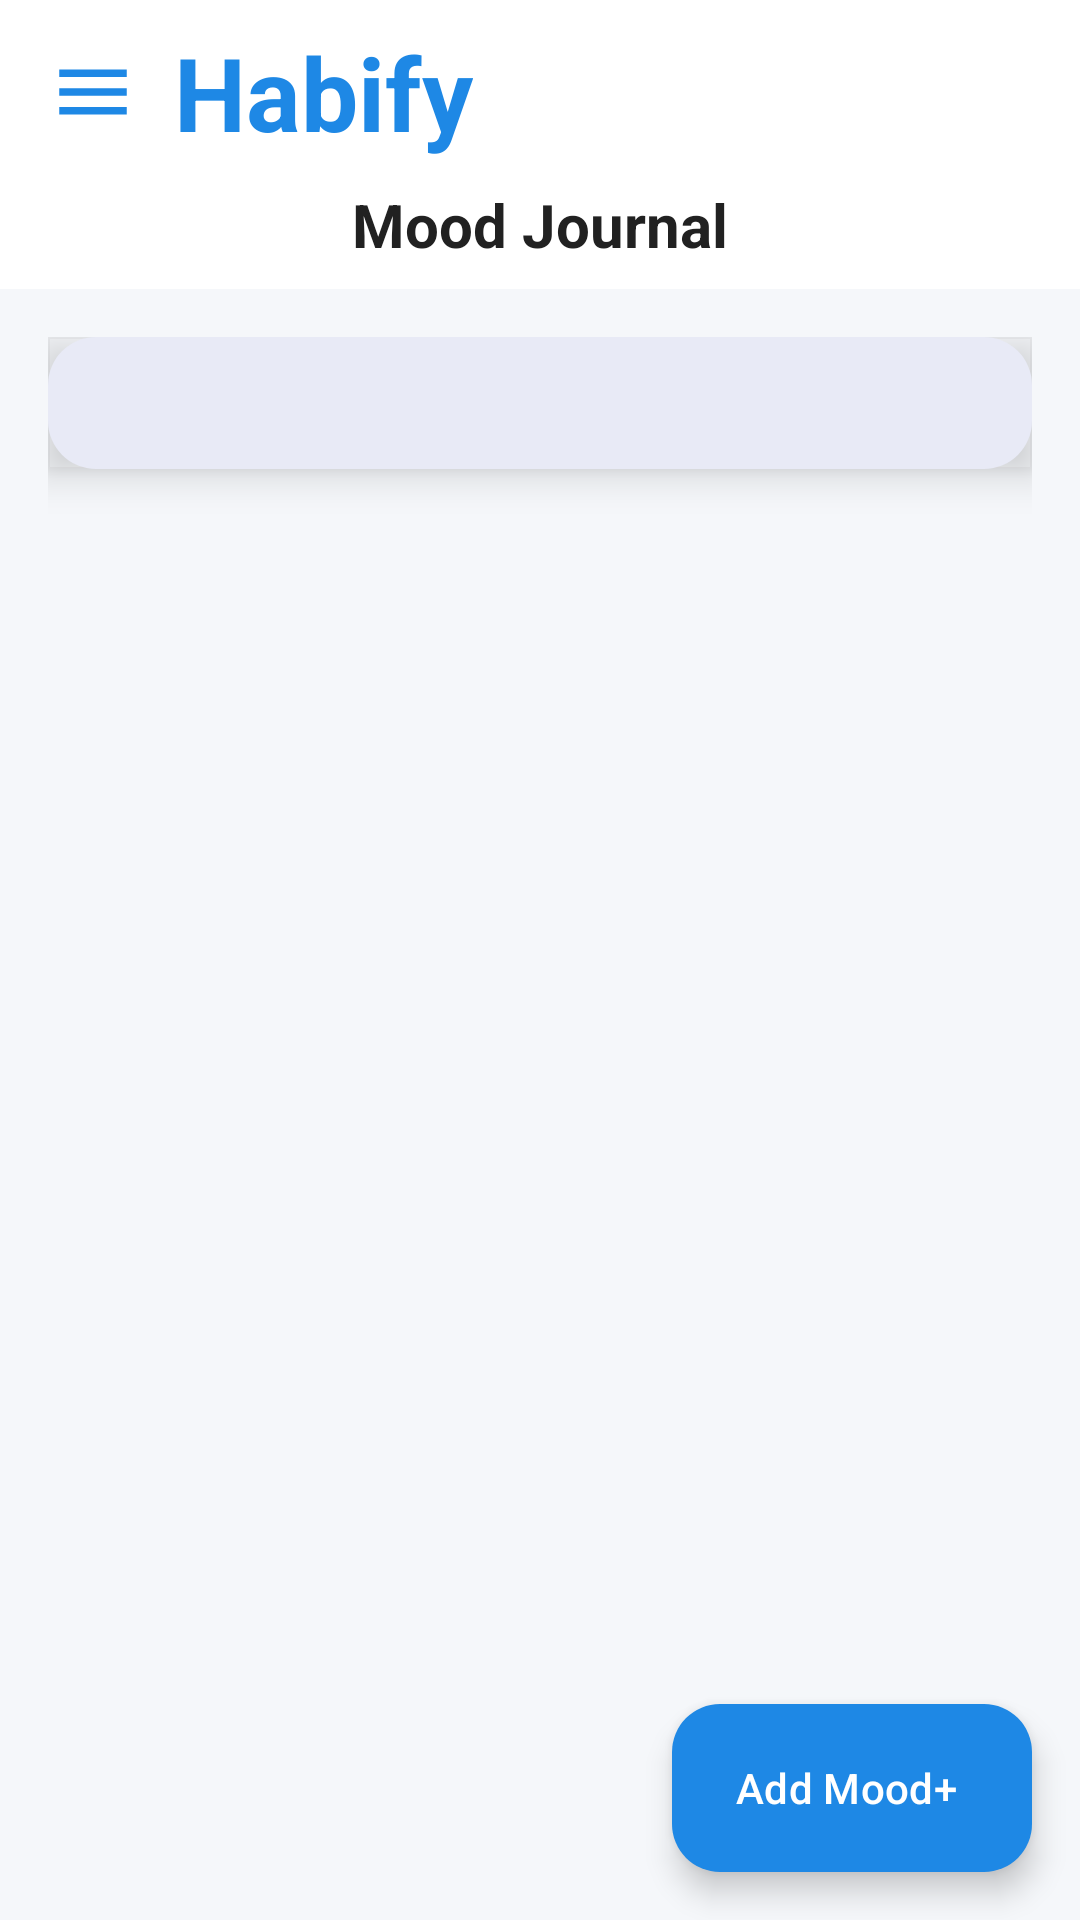

Layout XML and referenced resources for this Android screen:
<!-- AndroidManifest.xml: application theme Theme.Habify -->
<!-- res/layout/fragment_mood.xml -->
<?xml version="1.0" encoding="utf-8"?>
<FrameLayout xmlns:android="http://schemas.android.com/apk/res/android"
    xmlns:app="http://schemas.android.com/apk/res-auto"
    xmlns:tools="http://schemas.android.com/tools"
    android:layout_width="match_parent"
    android:layout_height="match_parent">

    <androidx.core.widget.NestedScrollView
        android:layout_width="match_parent"
        android:layout_height="match_parent"
        android:background="@color/background"
        android:fillViewport="true"
        android:fitsSystemWindows="true">

    <LinearLayout
        android:layout_width="match_parent"
        android:layout_height="wrap_content"
        android:orientation="vertical">

        
        <LinearLayout
            android:layout_width="match_parent"
            android:layout_height="wrap_content"
            android:background="@color/surface"
            android:orientation="vertical"
            android:paddingTop="@dimen/spacing_small"
            android:paddingBottom="@dimen/spacing_small">

            
            <LinearLayout
                android:layout_width="match_parent"
                android:layout_height="wrap_content"
                android:orientation="horizontal"
                android:paddingStart="@dimen/spacing_large"
                android:paddingEnd="@dimen/spacing_large"
                android:paddingBottom="@dimen/spacing_small"
                android:gravity="center_vertical">

                <ImageView
                    android:id="@+id/iv_menu"
                    android:layout_width="@dimen/icon_size_menu"
                    android:layout_height="@dimen/icon_size_menu"
                    android:layout_marginEnd="@dimen/spacing_medium"
                    android:contentDescription="Menu"
                    android:src="@drawable/ic_menu" />

                <TextView
                    android:layout_width="wrap_content"
                    android:layout_height="wrap_content"
                    android:text="Habify"
                    android:textColor="@color/primary"
                    android:textSize="@dimen/text_size_appbar_title"
                    android:textStyle="bold" />
                

            </LinearLayout>

            
            <TextView
                android:layout_width="match_parent"
                android:layout_height="wrap_content"
                android:text="@string/mood_title"
                android:textAlignment="center"
                android:textColor="@color/text_primary"
                android:textSize="@dimen/text_size_headline_medium"
                android:textStyle="bold"
                android:paddingStart="@dimen/spacing_large"
                android:paddingEnd="@dimen/spacing_large" />

        </LinearLayout>

        <LinearLayout
            android:layout_width="match_parent"
            android:layout_height="wrap_content"
            android:orientation="vertical"
            android:padding="@dimen/spacing_large"
            android:focusableInTouchMode="true">

            
            <com.google.android.material.card.MaterialCardView
                android:layout_width="match_parent"
                android:layout_height="wrap_content"
                android:layout_marginBottom="@dimen/spacing_large"
                app:cardCornerRadius="@dimen/card_corner_radius_large"
                app:cardElevation="@dimen/elevation_large"
                app:cardBackgroundColor="@color/card_mood"
                android:outlineProvider="bounds"
                android:stateListAnimator="@null"
                app:strokeWidth="@dimen/stroke_width_none">

                <LinearLayout
                    android:layout_width="match_parent"
                    android:layout_height="wrap_content"
                    android:orientation="vertical"
                    android:padding="@dimen/spacing_large">

                    

                    
                    <ScrollView
                        android:id="@+id/layout_mood_calendar"
                        android:layout_width="match_parent"
                        android:layout_height="wrap_content"
                        android:layout_marginTop="@dimen/spacing_medium"
                        android:visibility="visible"
                        tools:visibility="visible" />

                </LinearLayout>

            </com.google.android.material.card.MaterialCardView>


            
            
                    <LinearLayout
                        android:id="@+id/layout_empty_mood_history"
                        android:layout_width="match_parent"
                        android:layout_height="wrap_content"
                        android:layout_marginTop="@dimen/spacing_medium"
                        android:gravity="center"
                        android:orientation="vertical"
                        android:padding="@dimen/spacing_large"
                        android:visibility="gone"
                        tools:visibility="visible">

                        <com.google.android.material.card.MaterialCardView
                            android:layout_width="wrap_content"
                            android:layout_height="wrap_content"
                            app:cardCornerRadius="@dimen/card_corner_radius_xlarge"
                            app:cardElevation="@dimen/elevation_none"
                            app:cardBackgroundColor="@color/surface_variant">

                            <ImageView
                                android:layout_width="@dimen/empty_state_icon_size"
                                android:layout_height="@dimen/empty_state_icon_size"
                                android:padding="@dimen/spacing_medium"
                                android:src="@drawable/ic_mood"
                                app:tint="@color/text_hint" />

                        </com.google.android.material.card.MaterialCardView>

                        <TextView
                            android:layout_width="wrap_content"
                            android:layout_height="wrap_content"
                            android:layout_marginTop="@dimen/spacing_medium"
                            android:text="No mood entries yet"
                            android:textColor="@color/text_secondary"
                            android:textSize="@dimen/text_size_body_medium" />

                        <TextView
                            android:layout_width="wrap_content"
                            android:layout_height="wrap_content"
                            android:layout_marginTop="@dimen/spacing_extra_small"
                            android:gravity="center"
                            android:text="Start tracking your mood above"
                            android:textColor="@color/text_tertiary"
                            android:textSize="@dimen/text_size_body_small" />

                    </LinearLayout>

                </LinearLayout>

        </LinearLayout>

    </androidx.core.widget.NestedScrollView>

    <com.google.android.material.floatingactionbutton.ExtendedFloatingActionButton
        android:id="@+id/fab_add_mood"
        android:layout_width="wrap_content"
        android:layout_height="wrap_content"
        android:layout_gravity="bottom|end"
        android:layout_margin="@dimen/spacing_large"
        android:text="Add Mood+"
        android:textAllCaps="false"
        app:icon="@drawable/ic_add"
        app:backgroundTint="@color/primary"
        app:iconTint="@color/on_primary"
        android:textColor="@color/on_primary" />

</FrameLayout>
<!-- resources referenced by this layout -->
<resources>
  <color name="background">#FFF5F7FA</color>
  <color name="card_mood">#FFE8EAF6</color>
  <color name="on_primary">#FFFFFFFF</color>
  <color name="primary">#FF1E88E5</color>
  <color name="surface">#FFFFFFFF</color>
  <color name="surface_variant">#FFF8F9FC</color>
  <color name="text_hint">#FFBDBDBD</color>
  <color name="text_primary">#FF212121</color>
  <color name="text_secondary">#FF757575</color>
  <color name="text_tertiary">#FF9E9E9E</color>
  <dimen name="card_corner_radius_large">16dp</dimen>
  <dimen name="card_corner_radius_xlarge">24dp</dimen>
  <dimen name="elevation_large">8dp</dimen>
  <dimen name="elevation_none">0dp</dimen>
  <dimen name="empty_state_icon_size">60dp</dimen>
  <dimen name="icon_size_menu">30dp</dimen>
  <dimen name="spacing_extra_small">4dp</dimen>
  <dimen name="spacing_large">16dp</dimen>
  <dimen name="spacing_medium">12dp</dimen>
  <dimen name="spacing_small">8dp</dimen>
  <dimen name="stroke_width_none">0dp</dimen>
  <dimen name="text_size_appbar_title">34sp</dimen>
  <dimen name="text_size_body_medium">14sp</dimen>
  <dimen name="text_size_body_small">12sp</dimen>
  <dimen name="text_size_headline_medium">20sp</dimen>
  <!-- drawable ic_menu (drawable) -->
  <?xml version="1.0" encoding="utf-8"?>
  <vector xmlns:android="http://schemas.android.com/apk/res/android"
      android:width="24dp"
      android:height="24dp"
      android:viewportWidth="24"
      android:viewportHeight="24"
  >
      <path
          android:fillColor="@color/primary"
          android:pathData="M3,18h18v-2L3,16v2zM3,13h18v-2L3,11v2zM3,6v2h18L21,6L3,6z" />
  </vector>
  <string name="mood_title">Mood Journal</string>
  <style name="Theme.Habify" parent="Base.Theme.Habify" />
  <color name="primary_variant">#FF1565C0</color>
  <color name="secondary">#FF5C6BC0</color>
  <color name="on_secondary">#FFFFFFFF</color>
  <color name="secondary_variant">#FF3949AB</color>
  <color name="error">#FFEF5350</color>
  <color name="on_error">#FFFFFFFF</color>
  <style name="TextAppearance.Material3.HeadlineSmall" parent="TextAppearance.Material3.HeadlineSmall" />
  <style name="ShapeAppearance.Habify.Small" parent="ShapeAppearance.Material3.SmallComponent">
          <item name="cornerFamily">rounded</item>
          <item name="cornerSize">8dp</item>
      </style>
  <style name="ShapeAppearance.Habify.Medium" parent="ShapeAppearance.Material3.MediumComponent">
          <item name="cornerFamily">rounded</item>
          <item name="cornerSize">12dp</item>
      </style>
  <style name="ShapeAppearance.Habify.Large" parent="ShapeAppearance.Material3.LargeComponent">
          <item name="cornerFamily">rounded</item>
          <item name="cornerSize">16dp</item>
      </style>
</resources>
